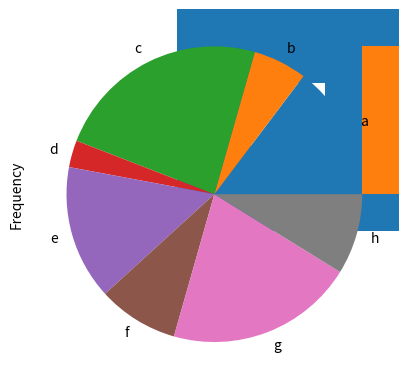

Generate this figure with matplotlib:
import pandas as pd
import matplotlib.pyplot as plt
# We do not need import numpy because pandas use it.

# It works like dictionary
series = pd.Series([10,20,30,40], ['A','B','C','D']) # Second list always the index list
print(series)
# The output
# A    10
# B    20
# C    30
# D    40
# dtype: int64

series = pd.Series([10,20,"A string",40], index = ['A','B','C','D']) # We can specify the index list
print(series)
# The output
# A          10
# B          20
# C    A string
# D          40
# dtype: object

print(series['C']) # Second list always the index list
# print(series[10]) # This cause error

print(series.iloc[1]) # iloc gives the element from the integer location 

# We can give name to series
series.name = "My series"
print(series)
# The output
# A          10
# B          20
# C    A string
# D          40
# Name: My series, dtype: object

print(dict(series))

s1 = pd.Series([1,2,3,4], ["a","b","c","d"])
s2 = pd.Series([5,6,8,8], ["c","d","a","b"])

print(s1 + s2) # sum the values with the same indices and place the resultat the corresponding index.
# The output
# a     9
# b    10
# c     8
# d    10
# dtype: int64

s1 = pd.Series([1,2,3,4], ["a","b","c","d"])
s2 = pd.Series([5,6,8,8], ["sssssss","d","a","b"]) 

print(s1 + s2) # Unmatched indices will have NaN as their result.
# The output
# a           9.0
# b          10.0
# c           NaN
# d          10.0
# sssssss     NaN
# dtype: float64

print(s1.count()) #Like length function

print(s1.head(2)) # Gives first 2 element and their indices
# a    1
# b    2
# dtype: int64

print(s1.tail(2)) # Gives last 2 element and their indices 
# c    3
# d    4
# dtype: int64

def mysquare(x):
    return x ** 2

print(s1.apply(mysquare)) # Applies the function to all values.

s3 = pd.Series([5,1,2,3], ["c","d","a","b"])
print(s3) 
print(s3.sort_index()) # Sorts by index
print(s3.sort_values()) # Sorts by values
print(s3) # s3 won't change because the funtions return the sorted series, do not change the orignal series.
s3 = s3.sort_values() 
print(s3) # Now we can access the sorted series with original name.

s4 = pd.Series([5, 2, 8, 1, 5, 3, 7, 3], ["a", "b", "c", "d", "e", "f", "g", "h"])

s4.plot()
plt.show()
s4.plot.bar()
plt.show()

s4.plot.barh()
plt.show()

s4.plot.pie()
plt.show()

s4.plot.hist()
plt.show()

s4.to_csv("myseries.csv") # series.to_filetype("file name") 